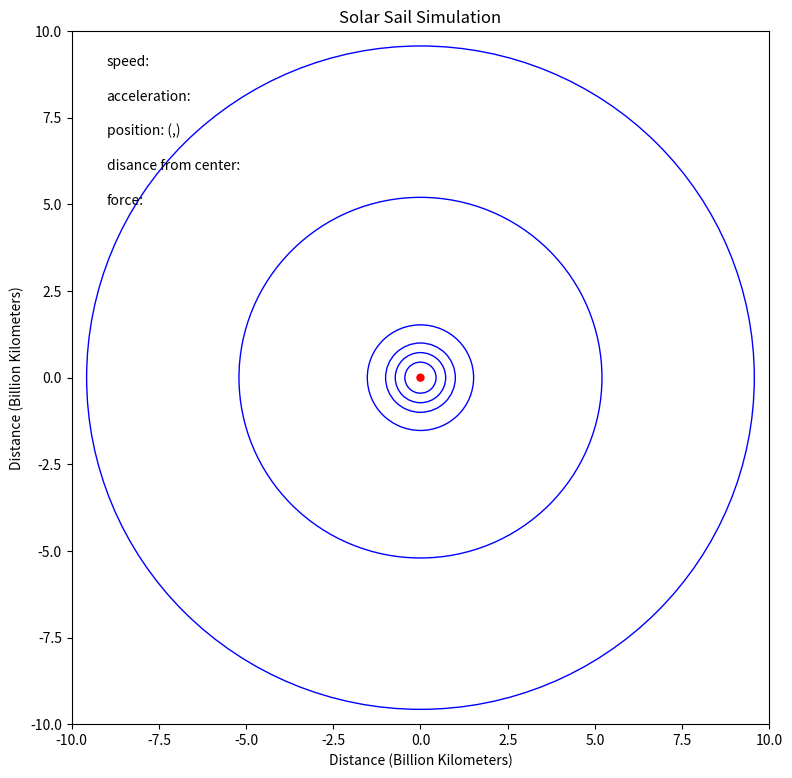

Generate this figure with matplotlib:
import numpy as np
import matplotlib.pyplot as plt
from matplotlib.animation import FuncAnimation

# Create figure and axes
fig, ax = plt.subplots(figsize=(9, 9))

# Set up plot limits
# The astronomical unit [AU] (150,000,000 km)
# 1 Billion km = 1,000'000,000 km
# Perihelion - Aphelion
# Mercury   0.307-0.588 AU  or  45.9–88.0       million km  AVG 0.4475  AU
# Venus     0.718-0.728 AU  or  107.4–108.9     million km  AVG 0.723   AU
# Earth     0.983-1.017 AU  or  147.1–152.1     million km  AVG 1       AU
# Mars      1.382-1.666 AU  or  206.7–249.2     million km  AVG 1.524   AU
# Jupiter   4.951-5.457 AU  or  740.7–816.4     million km  AVG 5.204   AU
# Saturn    9.075-10.07 AU  or  1.3576–1.5065   billion km  AVG 9.5725  AU
# Uranus    18.27-20.06 AU  or  2.733–3.001     billion km  AVG 19.165  AU
# Neptune   29.89-30.47 AU  or  4.471–4.558     billion km  AVG 30.18   AU
# Pluto     29.7-49.5   AU  or  4.44-7.41       billion km  AVG 39.6    AU


limit = 10
ax.set_xlim(-limit, limit)
ax.set_ylim(-limit, limit)

# Set up plot titles and labels
plt.title("Solar Sail Simulation")
plt.xlabel("Distance (Billion Kilometers)")
plt.ylabel("Distance (Billion Kilometers)")

# Create circle patch for the larger circle
circ_Sun = plt.Circle((0, 0), 0.00465047, color='r', fill=True)
ax.add_patch(circ_Sun)

circ_large = plt.Circle((0, 0), 1, color='b', fill=False)
ax.add_patch(circ_large)

circ_Mercury = plt.Circle((0, 0), 0.4475, color='b', fill=False)
ax.add_patch(circ_Mercury)

circ_Venus = plt.Circle((0, 0), 0.723, color='b', fill=False)
ax.add_patch(circ_Venus)

circ_Mars = plt.Circle((0, 0), 1.524, color='b', fill=False)
ax.add_patch(circ_Mars)

circ_Jupiter = plt.Circle((0, 0), 5.204, color='b', fill=False)
ax.add_patch(circ_Jupiter)

circ_Saturn = plt.Circle((0, 0), 9.5725, color='b', fill=False)
ax.add_patch(circ_Saturn)

#circ_Uranus = plt.Circle((0, 0), 1, color='b', fill=False)
#ax.add_patch(circ_Uranus)

#circ_Neptune = plt.Circle((0, 0), 1, color='b', fill=False)
#ax.add_patch(circ_Neptune)

#circ_Pluto = plt.Circle((0, 0), 1, color='b', fill=False)
#ax.add_patch(circ_Pluto)






# circ_Pluto = plt.Circle((0, 0), 39.6, color='b', fill=False)
# ax.add_patch(circ_Pluto)

# Create circle patch for the smaller circle
circ_small = plt.Circle((0, 0), 0.1, color='r', fill=True)
ax.add_patch(circ_small)

spacing = limit/10
plt.text(-limit + spacing, limit-spacing, 'speed:', fontsize=10)
plt.text(-limit + spacing, limit-spacing*2, 'acceleration:', fontsize=10)
plt.text(-limit + spacing, limit-spacing*3, 'position: (,)', fontsize=10)
plt.text(-limit + spacing, limit-spacing*4, 'disance from center:', fontsize=10)
plt.text(-limit + spacing, limit-spacing*5, 'force:', fontsize=10)

# Initialize variables for animation
theta = 0
dt = 0.1


# Define update function for animation
def update(num):
    global theta

    # Update the position of the smaller circle
    x, y = circ_small.center
    circ_small.center = (np.cos(theta), np.sin(theta))

    # Update angle
    theta += dt


# Create animation
ani = FuncAnimation(fig, update, frames=np.arange(0, 2 * np.pi, dt), repeat=True)
# plt.rcParams['figure.figsize'] = [10,10]
plt.show()
